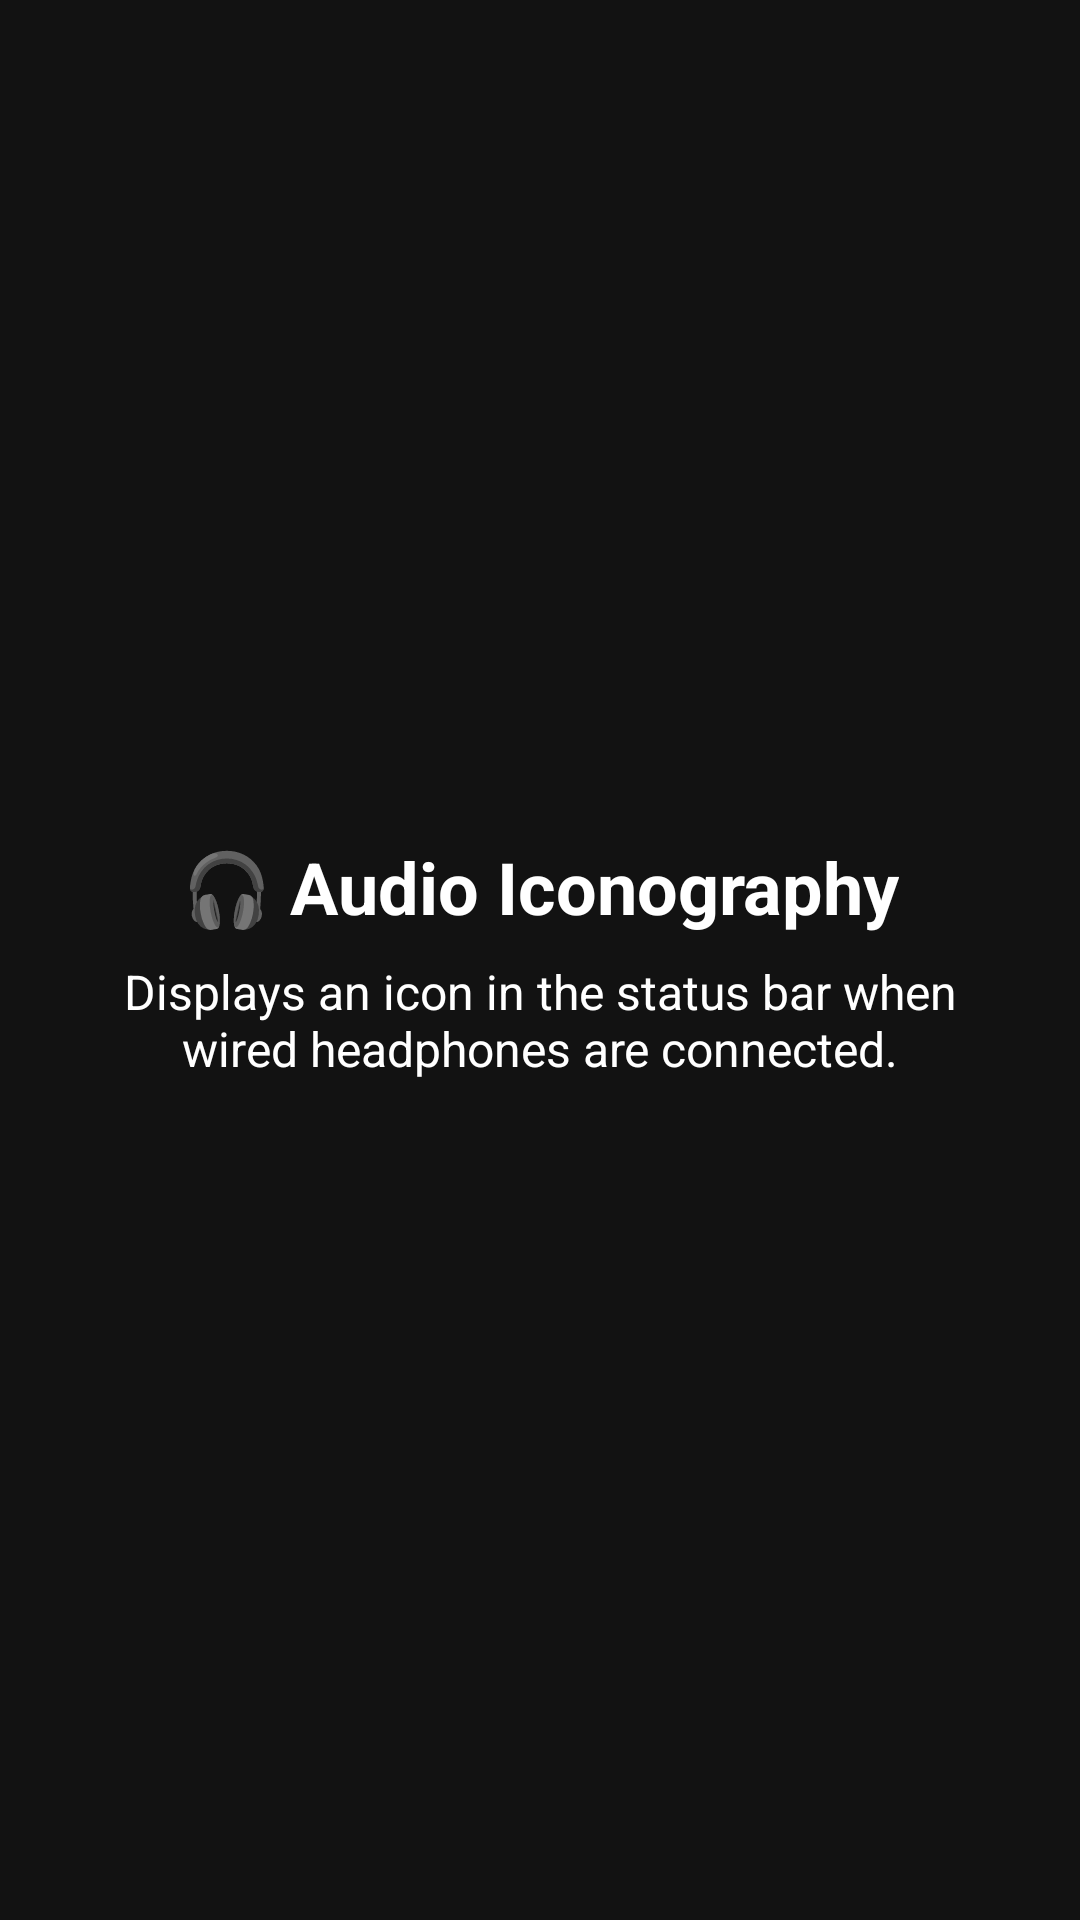

Layout XML and referenced resources for this Android screen:
<!-- AndroidManifest.xml: fallback theme Theme.MaterialComponents.DayNight.NoActionBar -->
<!-- res/layout/content_main.xml -->
<?xml version="1.0" encoding="utf-8"?>
<LinearLayout 
    xmlns:android="http://schemas.android.com/apk/res/android"
    android:layout_width="match_parent"
    android:layout_height="match_parent"
    android:gravity="center"
    android:orientation="vertical"
    android:background="#121212"
    android:padding="20dp">

    <TextView
        android:id="@+id/tvMainTitle"
        android:layout_width="wrap_content"
        android:layout_height="wrap_content"
        android:text="🎧 Audio Iconography"
        android:textSize="24sp"
        android:textColor="#FFFFFF"
        android:textStyle="bold"
        android:gravity="center"/>

    <TextView
        android:id="@+id/tvMainDescription"
        android:layout_width="wrap_content"
        android:layout_height="wrap_content"
        android:text="Displays an icon in the status bar when wired headphones are connected."
        android:textSize="16sp"
        android:textColor="#FFFFFF"
        android:gravity="center"
        android:layout_marginTop="8dp"/>
</LinearLayout>
<!-- resources referenced by this layout -->
<resources>

</resources>
